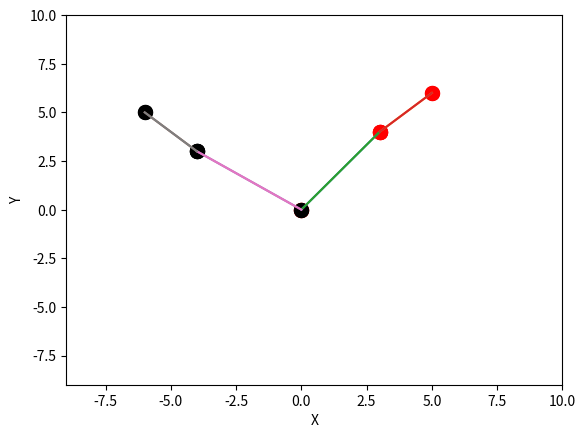

Reproduce this figure in Python.
from matplotlib import pyplot as plt
import numpy as np
from matplotlib.animation import FuncAnimation
import matplotlib.animation as animation
from mpl_toolkits.mplot3d import Axes3D
import math


fig = plt.figure()
ax = fig.add_subplot()

class Link:
    allLinks = []
    def __init__(self, origin, endpoint, pin = len(allLinks)):
        Link.allLinks.append(self)   # SOMETHING CORE 
        self.origin = origin
        self.endpoint = endpoint
        self.pin = pin

    def __eq__(self, other): 
        if not isinstance(other, Link):
            return False
        return self.name == other.name 
        
def printArm(link):
    print(link.origin)
    print(link.endpoint)
    print(link.pin)

link1 = Link((0, 0, 0), (3, 4, 0), 0)
link2 = Link(link1.endpoint, (5,6,0), 1)

Link.allLinks.append(link1)
Link.allLinks.append(link2)
print(link1.pin)
print(link2.pin)
for link in Link.allLinks:
    printArm(link)

arm = []
for link in Link.allLinks:
    arm.append([link.origin, link.endpoint])
print(arm)


def plotArm(array):
    for link in array:
        coords = [link.origin, link.endpoint]
        x, y, z = zip(*coords)                                              
        ax.plot(x, y)
        ax.scatter(x, y, c='red', s=100) 


newLinks = []
def rotateLink(link):
    print("rotating")
    print(link.endpoint)
    for linki in Link.allLinks:
        if linki.pin == link.pin - 1:
            previousX = linki.origin[0]
            previousY = linki.origin[1]
        else:
            previousX = 0
            previousY = 0

    x1 = previousX
    y1 = previousY
    x2 = link.endpoint[0]
    y2 = link.endpoint[1]
    x = abs(x2 - x1)
    y = abs(y2 - y1)
    theta = 90
    radians = (theta*math.pi)/180

    newX = ((x)*math.cos(radians)) - ((y)*math.sin(radians)) + x1
    newY = ((x)*math.sin(radians)) + ((y)*math.cos(radians)) + y1
    
    if link.pin >= 1:
        newOrigin = newLinks[len(newLinks) - 1].endpoint
    else:
        newOrigin = link.origin

    newLink = Link(newOrigin, (newX, newY, 0), len(newLinks)+1)
    newLinks.append(newLink)
    plotLink(newLink)


def plotLink(link): #correctly connects the previous link to the current link
    for linki in Link.allLinks:
        if linki.pin == link.pin - 1:
            previousLink = linki
        else:
            previousLink = link

    x = previousLink.origin[0]
    y = previousLink.origin[1]
    x2 = link.endpoint[0]
    y2 = link.endpoint[1]
    print("new points: ", x2, ", ", y2)
    plt.plot([x,x2], [y, y2])
    plt.scatter((x, x2), (y, y2), c='black', s=100)

plotArm(Link.allLinks)

currentArm = []
for link in Link.allLinks:
    currentArm.append(link)

for link in currentArm:
    rotateLink(link)
    



# Graph stuff
ax.set_xlabel('X')
ax.set_ylabel('Y')
#ax.set_zlabel('Z')
ax.set_xlim(-9, 10)
ax.set_ylim(-9, 10)
#ax.set_zlim(-10, 10)

plt.show()